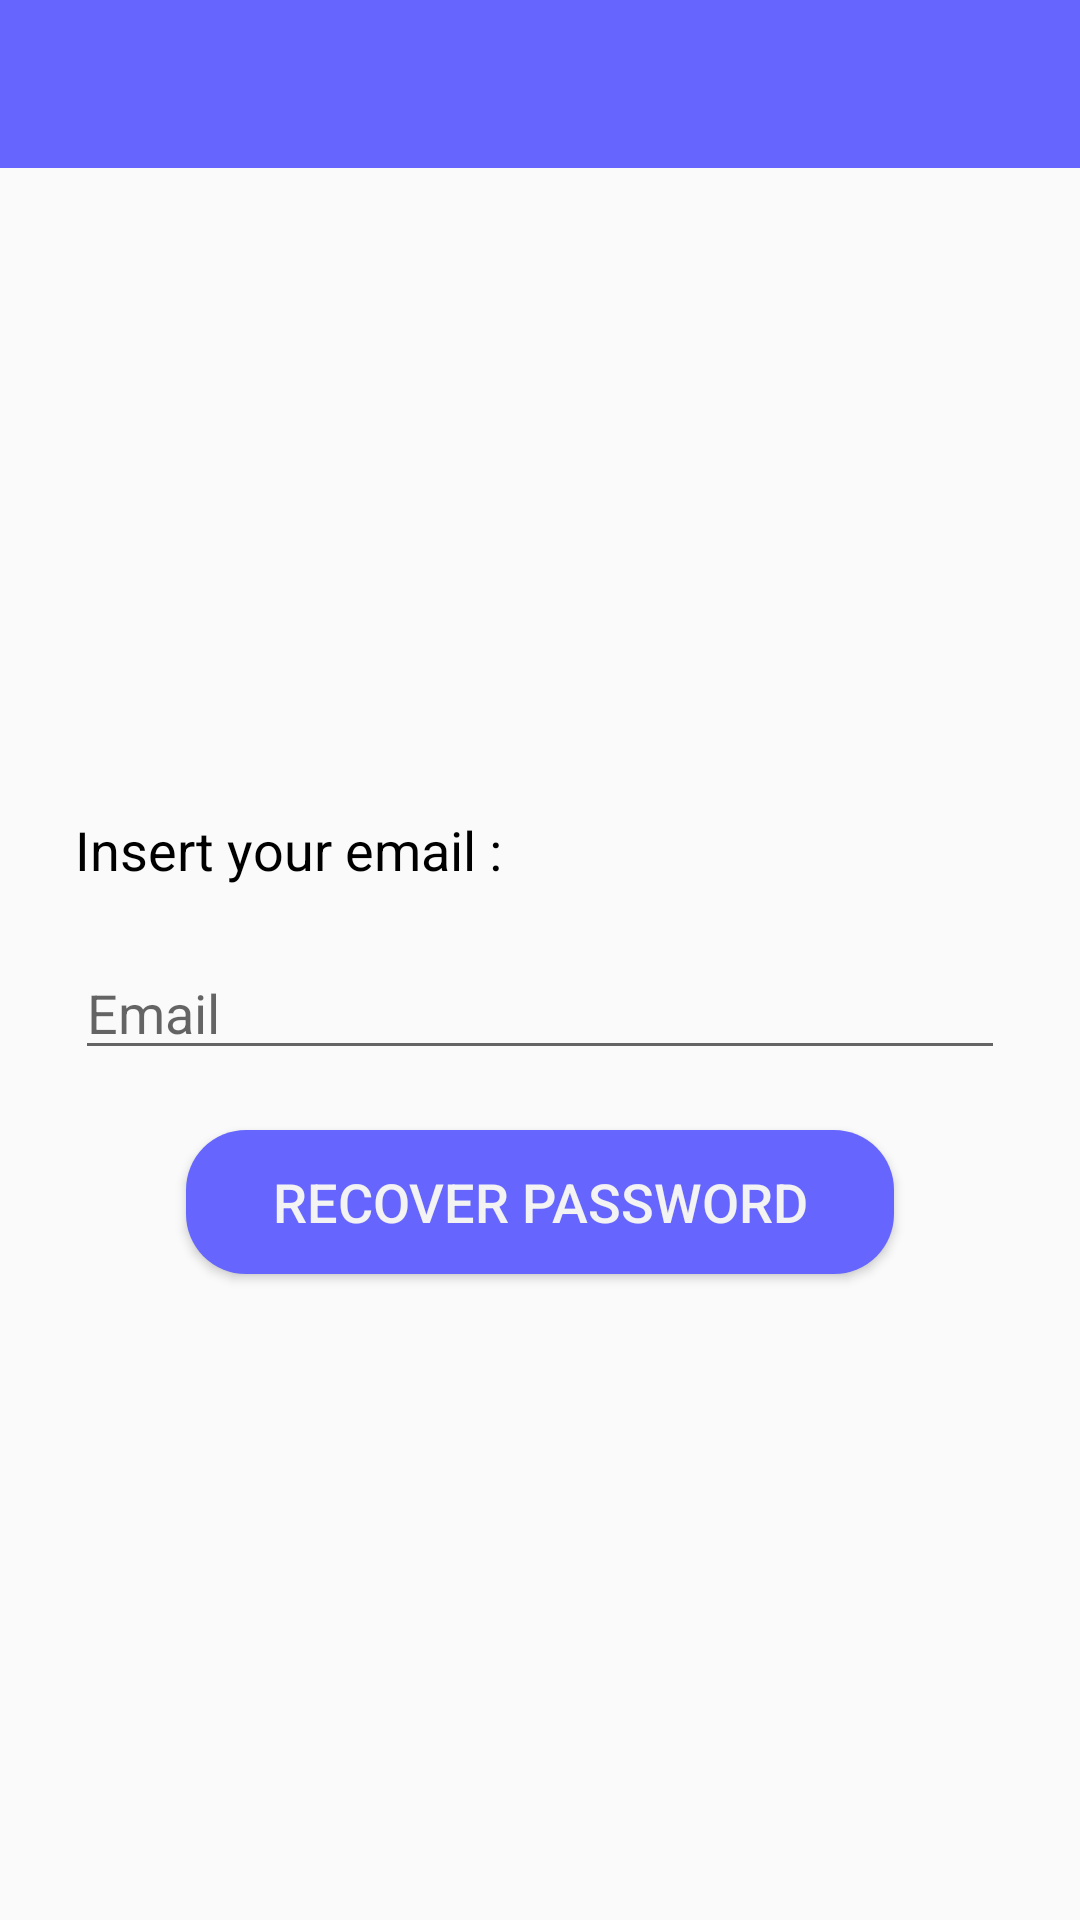

This screen was rendered from an Android layout file. Write that file and the resources it references.
<!-- AndroidManifest.xml: application theme AppTheme -->
<!-- res/layout/forgot_password.xml -->
<?xml version="1.0" encoding="utf-8"?>
<LinearLayout xmlns:android="http://schemas.android.com/apk/res/android"
    android:layout_width="match_parent"
    android:layout_height="match_parent"
    android:orientation="vertical">

    <android.support.v7.widget.Toolbar
        android:id="@+id/fptoolbar"
        android:layout_width="match_parent"
        android:layout_height="wrap_content"
        android:background="@color/colorPrimaryDark"
        android:minHeight="?attr/actionBarSize"
        android:theme="?attr/actionBarTheme" />

    <LinearLayout
        android:layout_width="match_parent"
        android:layout_height="match_parent"
        android:layout_margin="25dp"
        android:gravity="center"
        android:orientation="vertical">

        <TextView
            android:id="@+id/textView3"
            android:layout_width="match_parent"
            android:layout_height="wrap_content"
            android:text="Insert your email :"
            android:textColor="@color/black"
            android:textSize="18sp" />

        <EditText
            android:id="@+id/emailR"
            android:layout_width="match_parent"
            android:layout_height="wrap_content"
            android:layout_marginTop="20dp"
            android:layout_marginBottom="20dp"
            android:ems="10"
            android:hint="Email"
            android:inputType="textEmailAddress"
            android:textColor="@color/black"
            android:textSize="18sp" />

        <Button
            android:id="@+id/recoverB"
            android:layout_width="236dp"
            android:layout_height="wrap_content"
            android:background="@drawable/button_bg_rounded_corners"
            android:text="RECOVER PASSWORD"
            android:textColor="@color/white"
            android:textSize="18sp" />
    </LinearLayout>

</LinearLayout>
<!-- resources referenced by this layout -->
<resources>
  <color name="black">#000000</color>
  <color name="colorPrimaryDark">#6666ff</color>
  <color name="white">#f3f3f3</color>
  <!-- drawable button_bg_rounded_corners (drawable) -->
  <?xml version="1.0" encoding="utf-8"?>
  <selector xmlns:android="http://schemas.android.com/apk/res/android">
      <item>
          <shape android:shape="rectangle">
              <solid android:color="#6666ff"/>
              
              
              <corners android:radius="20dp" />
          </shape>
      </item>
  </selector>
  <style name="AppTheme" parent="Theme.AppCompat.Light.NoActionBar">
          
          <item name="colorPrimary">@color/colorPrimary</item>
          <item name="colorPrimaryDark">@color/colorPrimaryDark</item>
          <item name="colorAccent">@color/colorAccent</item>
          <item name="android:actionBarWidgetTheme">@color/white</item>
  
      </style>
  <color name="colorPrimary">#6666ff</color>
  <color name="colorAccent">#cc0000</color>
</resources>
